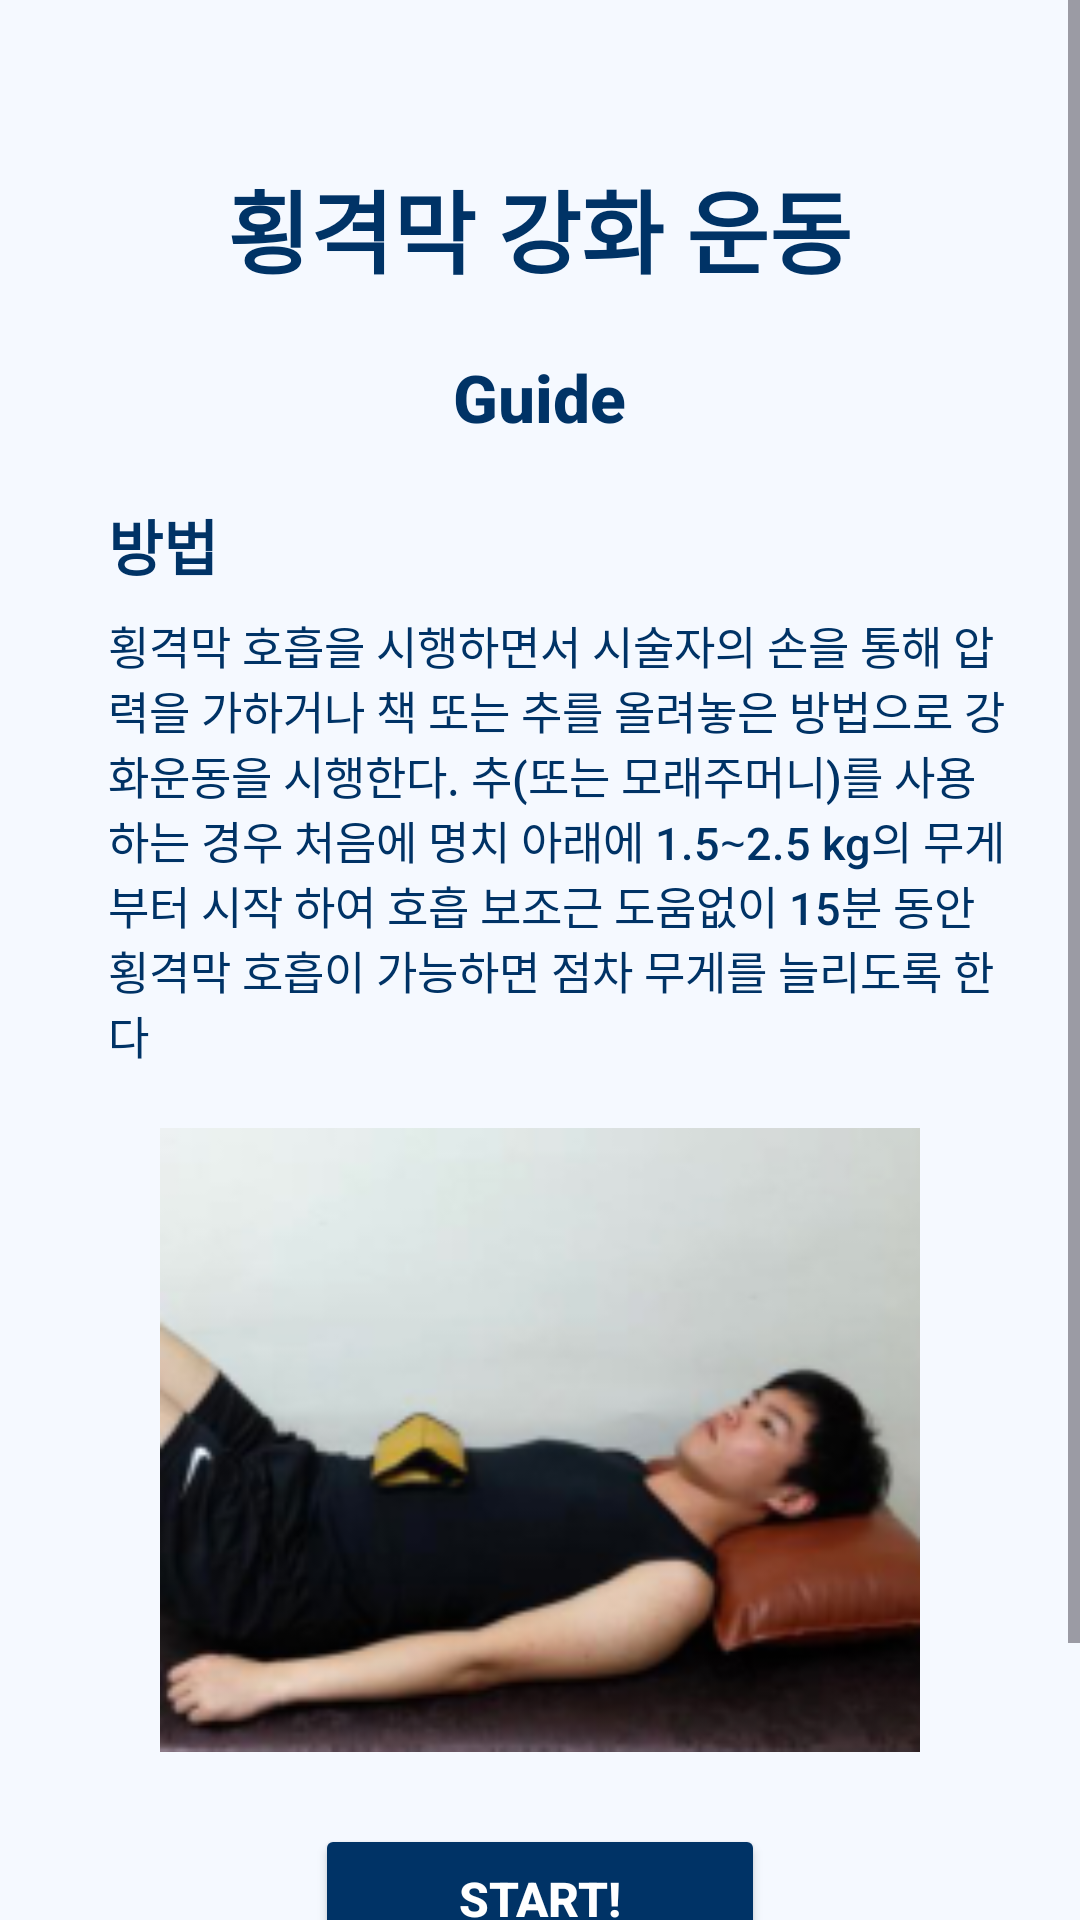

Write the Android layout XML for this screen, with the resource values it uses.
<!-- AndroidManifest.xml: application theme Theme.COPD -->
<!-- res/layout/dt.xml -->
<?xml version="1.0" encoding="utf-8"?>
<ScrollView
    xmlns:android="http://schemas.android.com/apk/res/android"
    xmlns:app="http://schemas.android.com/apk/res-auto"
    xmlns:tools="http://schemas.android.com/tools"
    android:layout_width="match_parent"
    android:layout_height="match_parent"
    android:orientation="vertical"
    android:background="#F5F9FF">

    <LinearLayout
        android:layout_width="match_parent"
        android:layout_height="wrap_content"
        android:orientation="vertical"
        android:padding="24dp">

        <TextView
            android:id="@+id/TrainingTitle"
            android:layout_width="wrap_content"
            android:layout_height="wrap_content"
            android:fontFamily="sans-serif-medium"
            android:text="@string/btn_diaphragm_training"
            android:textColor="#003366"
            android:textSize="30sp"
            android:textStyle="bold"
            android:layout_gravity="center_horizontal"
            android:layout_marginTop="30dp" />

        <TextView
            android:id="@+id/TrainingGuide"
            android:layout_width="wrap_content"
            android:layout_height="wrap_content"
            android:fontFamily="sans-serif-medium"
            android:text="@string/guide"
            android:textColor="#003366"
            android:textSize="22sp"
            android:textStyle="bold"
            android:layout_gravity="center_horizontal"
            android:layout_marginTop="20dp" />

        <TextView
            android:id="@+id/TrainingMethod"
            android:layout_width="match_parent"
            android:layout_height="wrap_content"
            android:fontFamily="sans-serif-medium"
            android:text="@string/method"
            android:textColor="#003366"
            android:textSize="20sp"
            android:textStyle="bold"
            android:paddingStart="12dp"
            android:layout_marginTop="20dp" />

        <TextView
            android:id="@+id/TrainingMText"
            android:layout_width="match_parent"
            android:layout_height="wrap_content"
            android:fontFamily="sans-serif-medium"
            android:text="@string/dt_method_text"
            android:textColor="#003366"
            android:textSize="15sp"
            android:paddingStart="12dp"
            android:layout_marginTop="8dp" />

        <ImageView
            android:id="@+id/imageExample"
            android:layout_width="match_parent"
            android:layout_height="208dp"
            android:layout_gravity="center_horizontal"
            android:layout_marginTop="20dp"
            android:src="@drawable/dt_img" />

        <Button
            android:id="@+id/btnStart_DT"
            android:layout_width="150dp"
            android:layout_height="50dp"
            android:layout_marginTop="24dp"
            android:backgroundTint="#003366"
            android:fontFamily="sans-serif-medium"
            android:textColor="#FFFFFF"
            android:textSize="16sp"
            android:textStyle="bold"
            android:text="@string/btn_start"
            android:layout_gravity="center_horizontal" />

        <Button
            android:id="@+id/btnHome"
            android:layout_width="150dp"
            android:layout_height="50dp"
            android:layout_marginTop="16dp"
            android:backgroundTint="#003366"
            android:fontFamily="sans-serif-medium"
            android:textColor="#FFFFFF"
            android:textSize="16sp"
            android:textStyle="bold"
            android:text="@string/btn_home"
            android:layout_gravity="center_horizontal" />

    </LinearLayout>
</ScrollView>
<!-- resources referenced by this layout -->
<resources>
  <!-- drawable dt_img: png bitmap (drawable, 38339 bytes) -->
  <string name="btn_diaphragm_training">횡격막 강화 운동</string>
  <string name="btn_home">Home</string>
  <string name="btn_start">Start!</string>
  <string name="dt_method_text">
          횡격막 호흡을 시행하면서 시술자의 손을 통해 압력을 가하거나 책
  또는 추를 올려놓은 방법으로 강화운동을 시행한다. 추(또는 모래주머니)를 사용
  하는 경우 처음에 명치 아래에 1.5∼2.5 kg의 무게부터 시작 하여 호흡 보조근
  도움없이 15분 동안 횡격막 호흡이 가능하면 점차 무게를 늘리도록 한다
      </string>
  <string name="guide">Guide</string>
  <string name="method">방법</string>
  <style name="Theme.COPD" parent="Base.Theme.COPD" />
  <style name="Base.Theme.COPD" parent="Theme.Material3.DayNight.NoActionBar">
          
          
      </style>
</resources>
